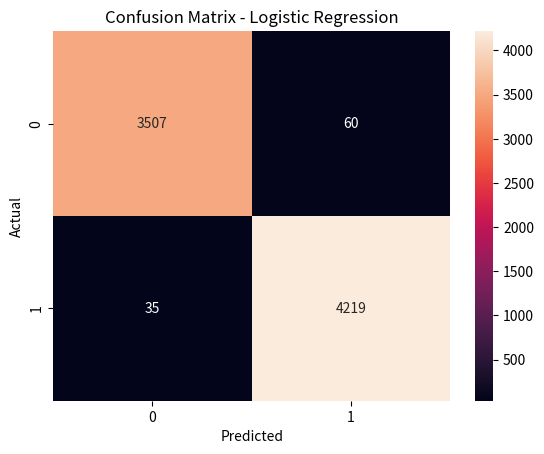

Write Python code to recreate this figure.
import seaborn as sns
import matplotlib.pyplot as plt
import numpy as np

# Your confusion matrix values
cm = np.array([[3507, 60],
               [35, 4219]])

plt.figure()
sns.heatmap(cm, annot=True, fmt="d")
plt.xlabel("Predicted")
plt.ylabel("Actual")
plt.title("Confusion Matrix - Logistic Regression")

plt.savefig("logistic_confusion.png")
plt.show()
